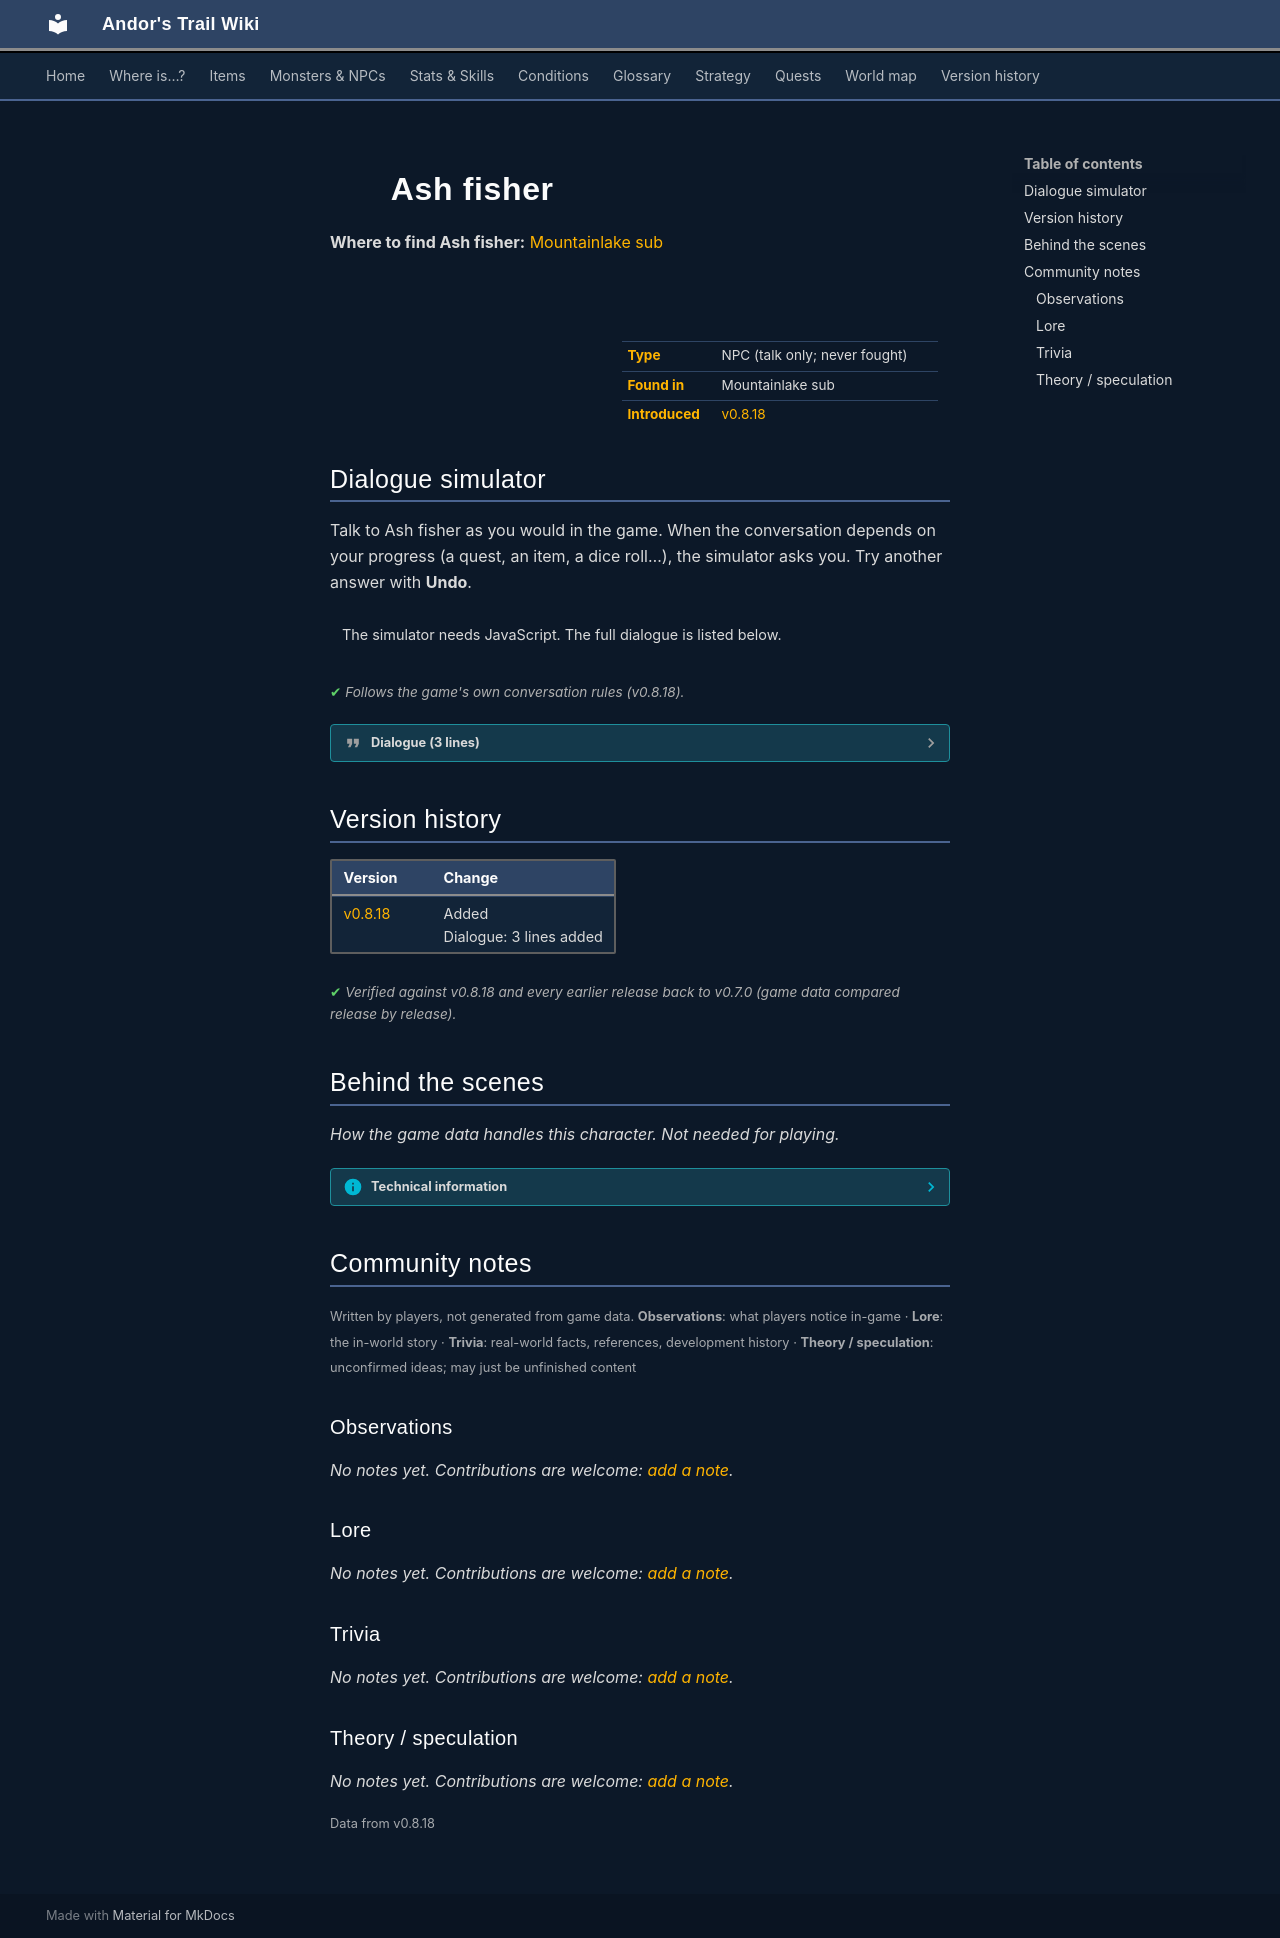

repository: asdfghjkl628/Andor-s-Trail-Wikiiii · page: monsters/ash_fisher/index.html · generator: mkdocs

---
description: "Ash fisher is a non-player character (NPC) in Andor's Trail, found in Mountainlake sub."
---

# ![](../assets/icons/monsters/monsters_tometik2_48.png){ .sprite } Ash fisher

**Where to find Ash fisher:** [Mountainlake sub](../maps/mountainlake_sub.md#pin-npc-ash_fisher)

<div class="infobox" markdown>

<p class="ib-img"><img class="sprite" src="../../assets/icons/monsters/monsters_tometik2_48.png" alt=""></p>

| | |
|---|---|
| **Type** | NPC (talk only; never fought) |
| **Found in** | Mountainlake sub |
| **Introduced** | [v0.8.18](../versions/0.8.18.md) |

</div>

## Dialogue simulator

Talk to Ash fisher as you would in the game. When the conversation depends on your progress (a quest, an item, a dice roll…), the simulator asks you. Try another answer with **Undo**.

<div class="dlg-sim" data-src="../../assets/dialogue/ash_fisher.json" data-npc="Ash fisher" markdown="0"><noscript>The simulator needs JavaScript. The full dialogue is listed below.</noscript></div>

<p class="verified">Follows the game's own conversation rules (v0.8.18).</p>

??? quote "Dialogue (3 lines)"

    *Exactly as in the game files. Each line appears once; links jump to where a choice leads.*

    <span id="d-ash_fisher"></span>**`ash_fisher`** Ash fisher: “We cast for names.”

    - “What?” → [ash_fisher_10](#d-ash_fisher_10)
    - “Which ship were you on?” → [ash_fisher_20](#d-ash_fisher_20)

    <span id="d-ash_fisher_10"></span>**`ash_fisher_10`** Ash fisher: “The water keeps them.”


    <span id="d-ash_fisher_20"></span>**`ash_fisher_20`** Ash fisher: “Wood floats. Memory sinks.”




## Version history

| Version | Change |
|---|---|
| [v0.8.18](../versions/0.8.18.md) | Added<br>Dialogue: 3 lines added |

<p class="verified">Verified against v0.8.18 and every earlier release back to v0.7.0 (game data compared release by release).</p>


## Behind the scenes

*How the game data handles this character. Not needed for playing.*

??? info "Technical information"

    | | |
    |---|---|
    | Entry ID | `ash_fisher` |
    | Type (wiki) | NPC |
    | Spawn group | `ash_fisher` |
    | Loot table | – |
    | Conversation | `ash_fisher` |
    | Faction | – |
    | Movement | – |
    | Icon | `monsters_tometik2:48` |
    | Defined in | `res/raw/monsterlist_lake_laeroth_2.json` |

    Raw data:

    ```json
    {
     "id": "ash_fisher",
     "name": "Ash fisher",
     "iconID": "monsters_tometik2:48",
     "monsterClass": "humanoid",
     "spawnGroup": "ash_fisher",
     "phraseID": "ash_fisher"
    }
    ```


## Community notes

<small>Written by players, not generated from game data. **Observations**: what players notice in-game · **Lore**: the in-world story · **Trivia**: real-world facts, references, development history · **Theory / speculation**: unconfirmed ideas; may just be unfinished content</small>

### Observations

*No notes yet. Contributions are welcome: [add a note](https://github.com/asdfghjkl628/Andor-s-Trail-Wikiiii/new/main/notes/monsters?filename=ash_fisher.md&value=%23%23%20Observations%0A%0A%3C%21--%20what%20players%20notice%20in-game%20--%3E%0A%0A%23%23%20Lore%0A%0A%3C%21--%20the%20in-world%20story%20--%3E%0A%0A%23%23%20Trivia%0A%0A%3C%21--%20real-world%20facts%2C%20references%2C%20development%20history%20--%3E%0A%0A%23%23%20Theory%20/%20speculation%0A%0A%3C%21--%20unconfirmed%20ideas%3B%20may%20just%20be%20unfinished%20content%20--%3E%0A).*

### Lore

*No notes yet. Contributions are welcome: [add a note](https://github.com/asdfghjkl628/Andor-s-Trail-Wikiiii/new/main/notes/monsters?filename=ash_fisher.md&value=%23%23%20Observations%0A%0A%3C%21--%20what%20players%20notice%20in-game%20--%3E%0A%0A%23%23%20Lore%0A%0A%3C%21--%20the%20in-world%20story%20--%3E%0A%0A%23%23%20Trivia%0A%0A%3C%21--%20real-world%20facts%2C%20references%2C%20development%20history%20--%3E%0A%0A%23%23%20Theory%20/%20speculation%0A%0A%3C%21--%20unconfirmed%20ideas%3B%20may%20just%20be%20unfinished%20content%20--%3E%0A).*

### Trivia

*No notes yet. Contributions are welcome: [add a note](https://github.com/asdfghjkl628/Andor-s-Trail-Wikiiii/new/main/notes/monsters?filename=ash_fisher.md&value=%23%23%20Observations%0A%0A%3C%21--%20what%20players%20notice%20in-game%20--%3E%0A%0A%23%23%20Lore%0A%0A%3C%21--%20the%20in-world%20story%20--%3E%0A%0A%23%23%20Trivia%0A%0A%3C%21--%20real-world%20facts%2C%20references%2C%20development%20history%20--%3E%0A%0A%23%23%20Theory%20/%20speculation%0A%0A%3C%21--%20unconfirmed%20ideas%3B%20may%20just%20be%20unfinished%20content%20--%3E%0A).*

### Theory / speculation

*No notes yet. Contributions are welcome: [add a note](https://github.com/asdfghjkl628/Andor-s-Trail-Wikiiii/new/main/notes/monsters?filename=ash_fisher.md&value=%23%23%20Observations%0A%0A%3C%21--%20what%20players%20notice%20in-game%20--%3E%0A%0A%23%23%20Lore%0A%0A%3C%21--%20the%20in-world%20story%20--%3E%0A%0A%23%23%20Trivia%0A%0A%3C%21--%20real-world%20facts%2C%20references%2C%20development%20history%20--%3E%0A%0A%23%23%20Theory%20/%20speculation%0A%0A%3C%21--%20unconfirmed%20ideas%3B%20may%20just%20be%20unfinished%20content%20--%3E%0A).*


<small>Data from v0.8.18</small>
